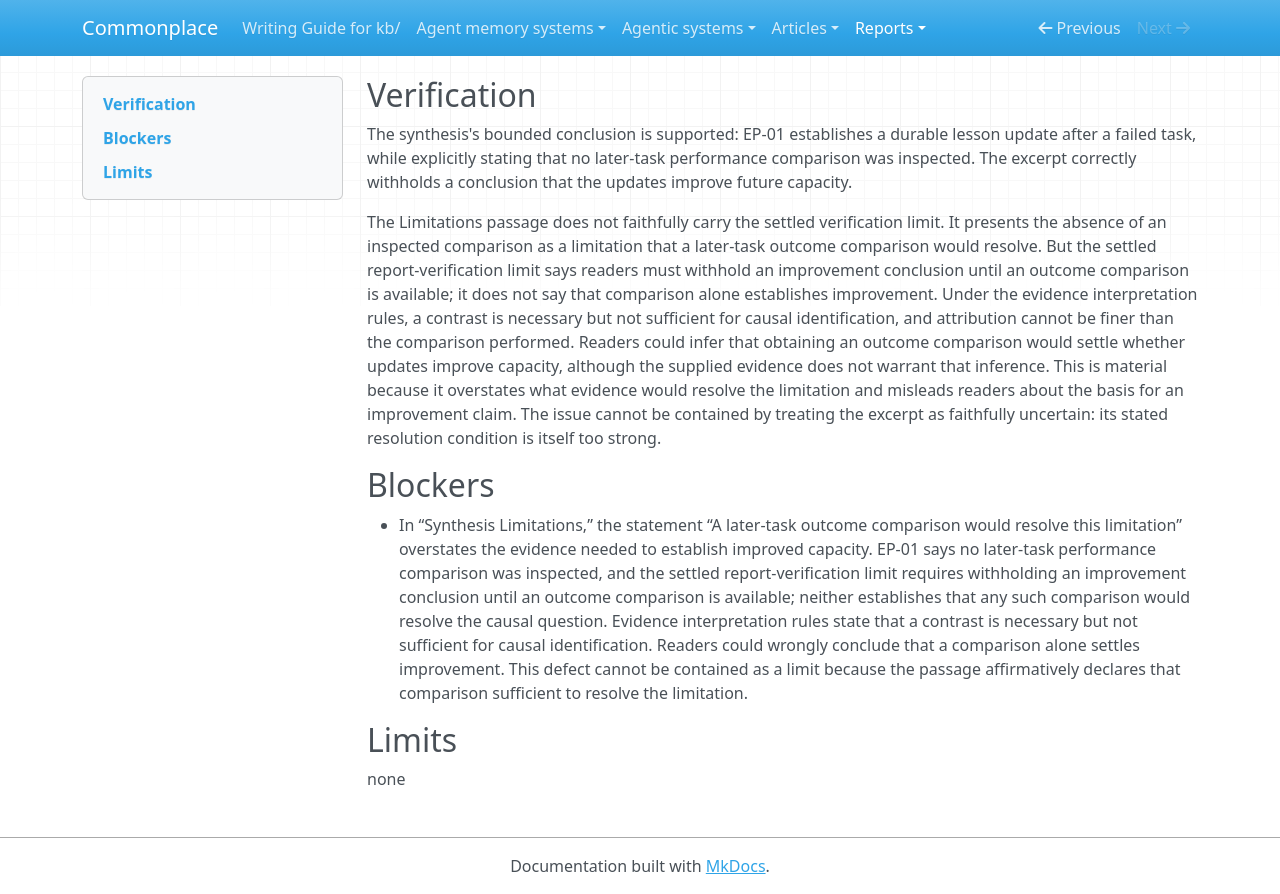

repository: zby/commonplace · page: reports/retained/analysis-calibration-pi-luna-low-20261010/capture/packets/c08/response/index.html · generator: mkdocs

## Verification

The synthesis's bounded conclusion is supported: EP-01 establishes a durable lesson update after a failed task, while explicitly stating that no later-task performance comparison was inspected. The excerpt correctly withholds a conclusion that the updates improve future capacity.

The Limitations passage does not faithfully carry the settled verification limit. It presents the absence of an inspected comparison as a limitation that a later-task outcome comparison would resolve. But the settled report-verification limit says readers must withhold an improvement conclusion until an outcome comparison is available; it does not say that comparison alone establishes improvement. Under the evidence interpretation rules, a contrast is necessary but not sufficient for causal identification, and attribution cannot be finer than the comparison performed. Readers could infer that obtaining an outcome comparison would settle whether updates improve capacity, although the supplied evidence does not warrant that inference. This is material because it overstates what evidence would resolve the limitation and misleads readers about the basis for an improvement claim. The issue cannot be contained by treating the excerpt as faithfully uncertain: its stated resolution condition is itself too strong.

## Blockers

- In “Synthesis Limitations,” the statement “A later-task outcome comparison would resolve this limitation” overstates the evidence needed to establish improved capacity. EP-01 says no later-task performance comparison was inspected, and the settled report-verification limit requires withholding an improvement conclusion until an outcome comparison is available; neither establishes that any such comparison would resolve the causal question. Evidence interpretation rules state that a contrast is necessary but not sufficient for causal identification. Readers could wrongly conclude that a comparison alone settles improvement. This defect cannot be contained as a limit because the passage affirmatively declares that comparison sufficient to resolve the limitation.

## Limits

none
